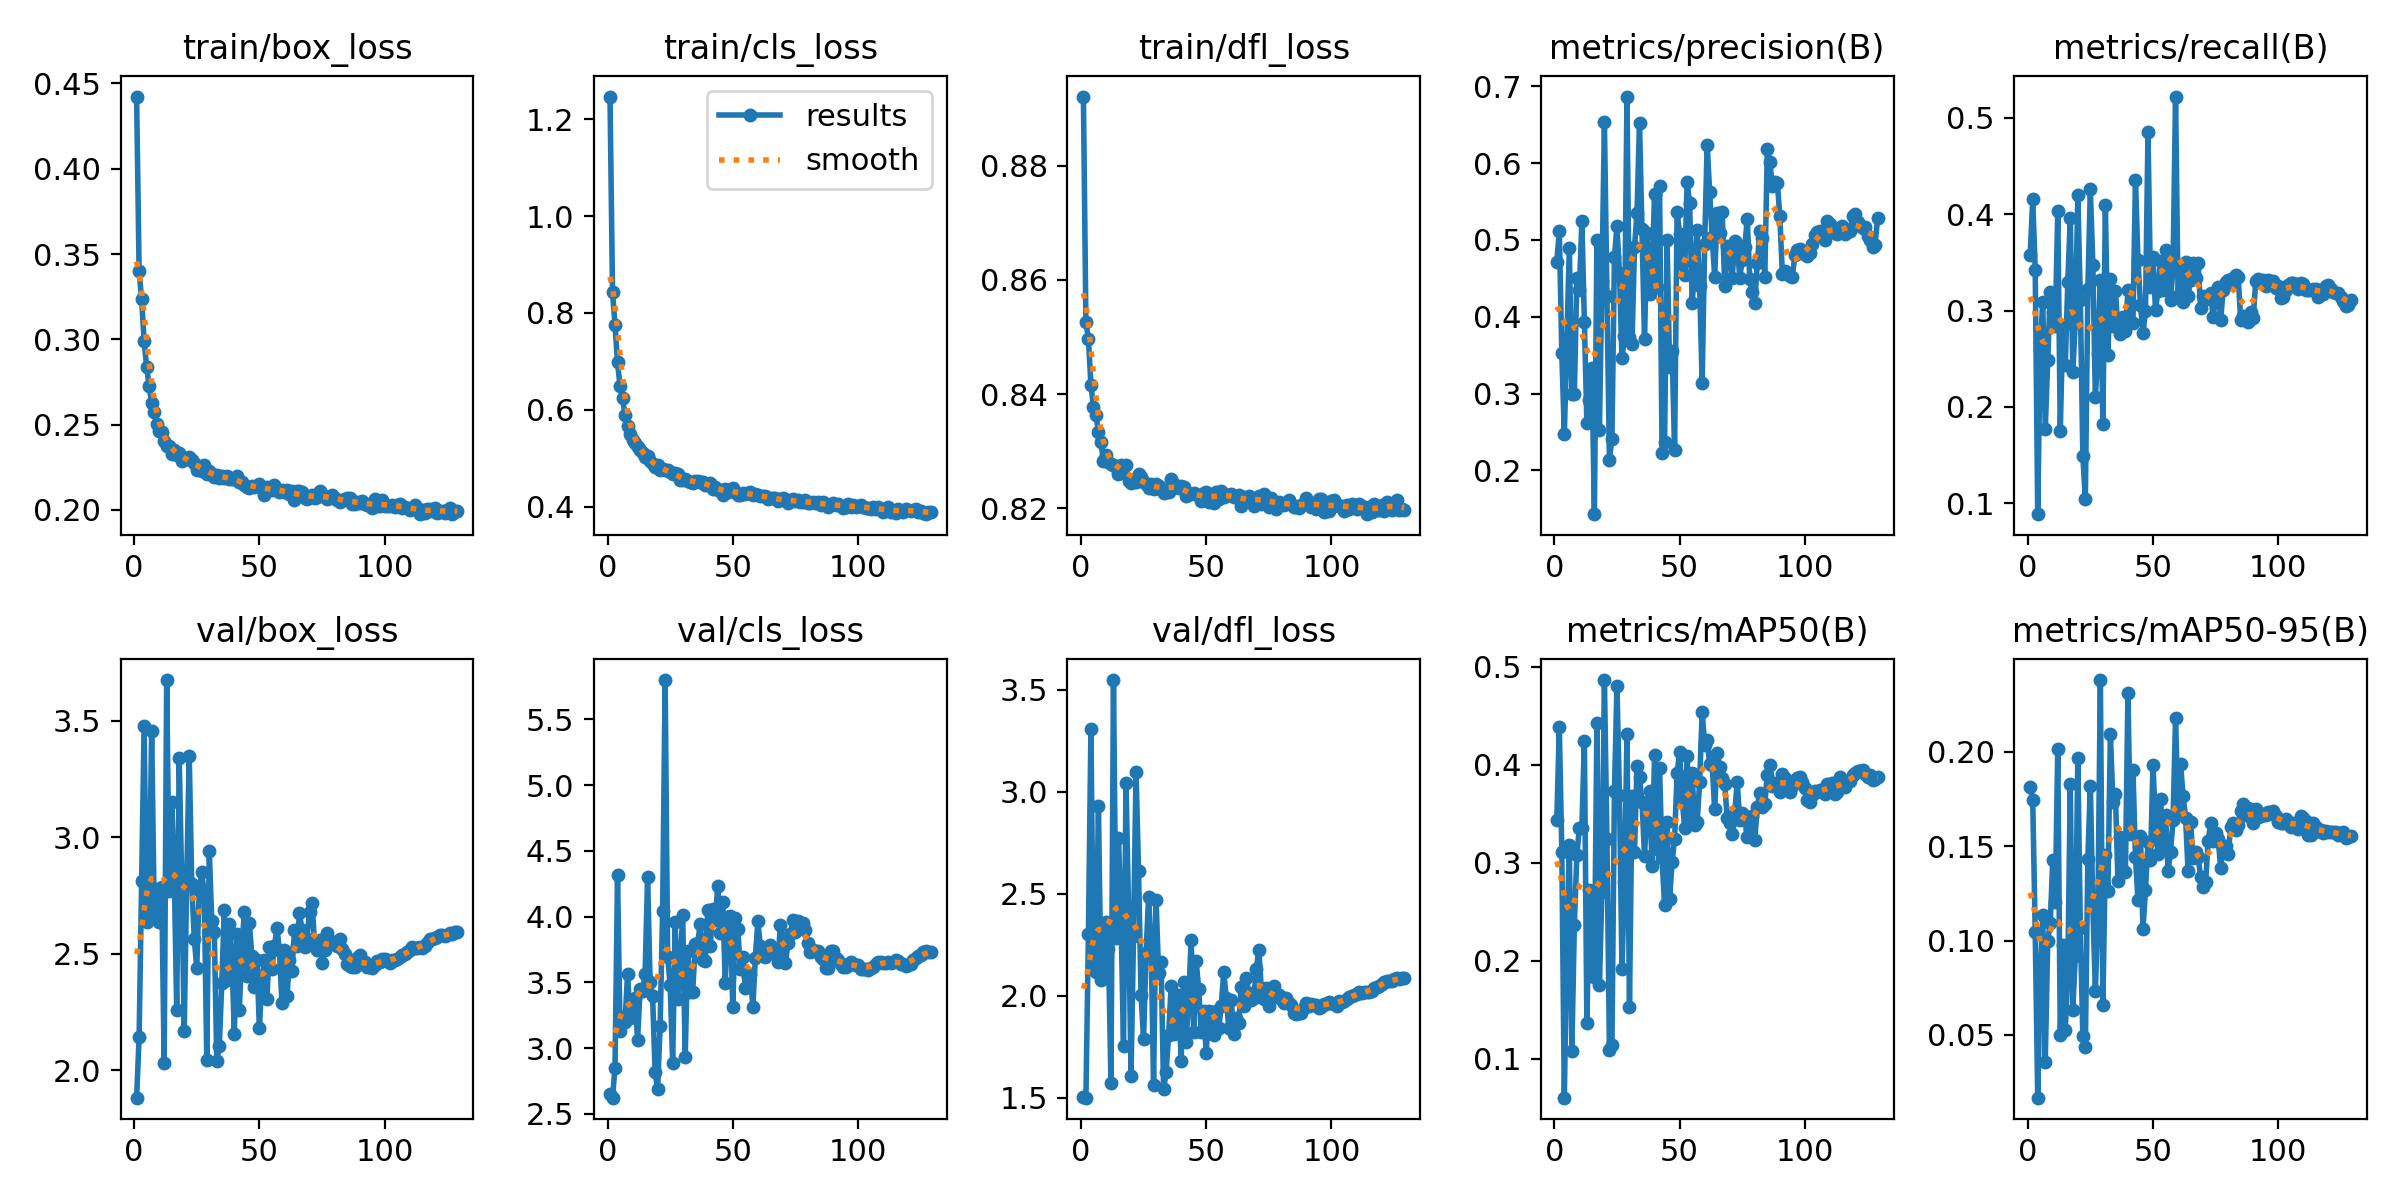

Values plotted in this chart, from the file beside it:
epoch, time, train/box_loss, train/cls_loss, train/dfl_loss, metrics/precision(B), metrics/recall(B), metrics/mAP50(B), metrics/mAP50-95(B), val/box_loss, val/cls_loss, val/dfl_loss, lr/pg0, lr/pg1, lr/pg2
1, 131.7, 0.4423, 1.247, 0.8921, 0.4718, 0.3579, 0.3436, 0.1813, 1.882, 2.654, 1.503, 0.08103, 0.0009984, 0.0009984
2, 261.6, 0.3399, 0.8437, 0.8526, 0.5114, 0.4156, 0.4389, 0.1747, 2.142, 2.623, 1.5, 0.06203, 0.001998, 0.001998
3, 390, 0.3236, 0.7754, 0.8497, 0.3527, 0.3425, 0.3115, 0.1043, 2.813, 2.852, 2.305, 0.04303, 0.002998, 0.002998
4, 518.2, 0.2991, 0.6977, 0.8416, 0.2469, 0.08866, 0.06045, 0.01671, 3.479, 4.316, 3.307, 0.02403, 0.003998, 0.003998
5, 645.9, 0.2839, 0.6491, 0.8378, 0.3701, 0.2604, 0.221, 0.08023, 2.639, 3.13, 2.132, 0.00503, 0.004998, 0.004998
6, 773.5, 0.2727, 0.6239, 0.8363, 0.4898, 0.3093, 0.3178, 0.1135, 2.665, 3.235, 2.116, 0.005, 0.005, 0.005
7, 901, 0.2625, 0.5889, 0.8334, 0.2995, 0.1776, 0.1079, 0.03565, 3.456, 3.2, 2.929, 0.005, 0.005, 0.005
8, 1029, 0.2576, 0.5663, 0.8315, 0.2992, 0.2487, 0.237, 0.1, 2.705, 3.567, 2.076, 0.004999, 0.004999, 0.004999
9, 1156, 0.2501, 0.5505, 0.8283, 0.4501, 0.3196, 0.3078, 0.1095, 2.78, 3.229, 2.089, 0.004999, 0.004999, 0.004999
10, 1284, 0.2466, 0.5378, 0.8294, 0.4351, 0.299, 0.336, 0.1427, 2.637, 3.338, 2.36, 0.004999, 0.004999, 0.004999
11, 1411, 0.2455, 0.5315, 0.828, 0.5247, 0.2841, 0.3355, 0.1204, 2.786, 3.381, 2.227, 0.004999, 0.004999, 0.004999
12, 1539, 0.2404, 0.5232, 0.8277, 0.3937, 0.4039, 0.4246, 0.2016, 2.03, 3.066, 1.571, 0.004999, 0.004999, 0.004999
13, 1667, 0.2377, 0.5169, 0.8276, 0.262, 0.1752, 0.1364, 0.0497, 3.676, 3.45, 3.547, 0.004998, 0.004998, 0.004998
14, 1796, 0.2376, 0.5112, 0.8272, 0.2919, 0.2839, 0.2724, 0.0976, 2.768, 3.431, 2.28, 0.004998, 0.004998, 0.004998
15, 1924, 0.2329, 0.5023, 0.826, 0.3338, 0.2436, 0.1903, 0.05255, 3.154, 3.564, 2.774, 0.004998, 0.004998, 0.004998
16, 2052, 0.235, 0.5046, 0.8276, 0.1431, 0.3294, 0.1839, 0.08387, 2.852, 4.304, 2.381, 0.004997, 0.004997, 0.004997
17, 2180, 0.2325, 0.4935, 0.8274, 0.4997, 0.3958, 0.4427, 0.1829, 2.257, 3.5, 1.755, 0.004997, 0.004997, 0.004997
18, 2308, 0.2332, 0.4874, 0.8276, 0.253, 0.2366, 0.1758, 0.06314, 3.341, 3.394, 3.044, 0.004996, 0.004996, 0.004996
19, 2435, 0.2286, 0.4819, 0.8248, 0.4466, 0.2883, 0.2703, 0.09186, 2.811, 2.815, 2.436, 0.004996, 0.004996, 0.004996
20, 2563, 0.2302, 0.4849, 0.8245, 0.653, 0.4198, 0.4866, 0.1968, 2.171, 2.691, 1.605, 0.004996, 0.004996, 0.004996
21, 2691, 0.23, 0.4764, 0.8251, 0.4267, 0.3113, 0.3242, 0.1068, 2.826, 3.168, 2.292, 0.004995, 0.004995, 0.004995
22, 2818, 0.2309, 0.4769, 0.8247, 0.2139, 0.1491, 0.109, 0.04954, 3.351, 4.043, 3.096, 0.004995, 0.004995, 0.004995
23, 2946, 0.2295, 0.4756, 0.826, 0.2416, 0.1043, 0.1141, 0.04359, 2.802, 5.799, 2.612, 0.004994, 0.004994, 0.004994
24, 3073, 0.2273, 0.4761, 0.8254, 0.4778, 0.322, 0.3738, 0.1434, 2.566, 3.696, 2.003, 0.004994, 0.004994, 0.004994
25, 3201, 0.2237, 0.4706, 0.8246, 0.5179, 0.4258, 0.4804, 0.1821, 2.439, 3.483, 1.785, 0.004993, 0.004993, 0.004993
26, 3328, 0.2254, 0.4681, 0.8242, 0.4566, 0.3476, 0.3693, 0.1175, 2.774, 2.886, 2.207, 0.004992, 0.004992, 0.004992
27, 3456, 0.2227, 0.4685, 0.8236, 0.3458, 0.2102, 0.1915, 0.07318, 2.851, 3.959, 2.484, 0.004992, 0.004992, 0.004992
28, 3583, 0.2262, 0.467, 0.8242, 0.3747, 0.2553, 0.2804, 0.1142, 2.758, 3.371, 2.263, 0.004991, 0.004991, 0.004991
29, 3711, 0.2212, 0.4558, 0.8234, 0.6866, 0.3321, 0.4312, 0.2381, 2.045, 3.615, 1.563, 0.00499, 0.00499, 0.00499
30, 3838, 0.2227, 0.454, 0.8242, 0.3739, 0.1821, 0.1529, 0.06573, 2.944, 4.016, 2.471, 0.00499, 0.00499, 0.00499
31, 3966, 0.2212, 0.457, 0.8239, 0.3643, 0.4093, 0.3683, 0.1453, 2.639, 2.929, 2.109, 0.004989, 0.004989, 0.004989
32, 4093, 0.2193, 0.4526, 0.8234, 0.4903, 0.2542, 0.311, 0.126, 2.593, 3.74, 2.167, 0.004988, 0.004988, 0.004988
33, 4225, 0.2203, 0.4497, 0.8227, 0.5356, 0.3325, 0.3994, 0.2096, 2.04, 3.426, 1.54, 0.004987, 0.004987, 0.004987
34, 4352, 0.219, 0.4494, 0.8232, 0.6518, 0.2843, 0.3873, 0.1735, 2.105, 3.427, 1.625, 0.004987, 0.004987, 0.004987
35, 4480, 0.2197, 0.4533, 0.8228, 0.5137, 0.3205, 0.3626, 0.1777, 2.376, 3.789, 1.807, 0.004986, 0.004986, 0.004986
36, 4607, 0.2188, 0.4534, 0.825, 0.3709, 0.2817, 0.3071, 0.1316, 2.69, 3.8, 2.046, 0.004985, 0.004985, 0.004985
37, 4735, 0.2197, 0.4506, 0.8243, 0.5093, 0.2755, 0.3581, 0.1551, 2.387, 3.946, 1.812, 0.004984, 0.004984, 0.004984
38, 4862, 0.2182, 0.4516, 0.8237, 0.4301, 0.2939, 0.3737, 0.137, 2.628, 3.673, 1.944, 0.004983, 0.004983, 0.004983
39, 4990, 0.2184, 0.4451, 0.8235, 0.4529, 0.2793, 0.2972, 0.1365, 2.496, 3.664, 2.005, 0.004982, 0.004982, 0.004982
40, 5117, 0.2184, 0.4456, 0.8238, 0.5596, 0.321, 0.4103, 0.231, 2.156, 4.048, 1.68, 0.004981, 0.004981, 0.004981
41, 5245, 0.22, 0.4491, 0.8238, 0.4394, 0.2892, 0.3144, 0.1567, 2.587, 3.773, 2.067, 0.00498, 0.00498, 0.00498
42, 5372, 0.2163, 0.4362, 0.822, 0.5701, 0.2875, 0.3967, 0.1906, 2.261, 4.057, 1.771, 0.00498, 0.00498, 0.00498
43, 5500, 0.2162, 0.4407, 0.8224, 0.2234, 0.4358, 0.3047, 0.1442, 2.529, 3.972, 1.987, 0.004978, 0.004978, 0.004978
44, 5627, 0.2148, 0.4345, 0.8224, 0.2375, 0.3529, 0.2567, 0.1216, 2.679, 4.234, 2.274, 0.004977, 0.004977, 0.004977
45, 5770, 0.2136, 0.4344, 0.8227, 0.4997, 0.3063, 0.3418, 0.1554, 2.404, 3.877, 1.822, 0.004976, 0.004976, 0.004976
46, 5897, 0.2131, 0.4248, 0.8225, 0.3352, 0.2763, 0.2631, 0.1062, 2.631, 4.114, 2.168, 0.004975, 0.004975, 0.004975
47, 6024, 0.214, 0.4368, 0.8222, 0.3557, 0.2994, 0.301, 0.1268, 2.491, 3.492, 2.034, 0.004974, 0.004974, 0.004974
48, 6152, 0.2136, 0.4305, 0.8213, 0.2268, 0.485, 0.3241, 0.1524, 2.358, 3.999, 1.823, 0.004973, 0.004973, 0.004973
49, 6279, 0.214, 0.4325, 0.8226, 0.5367, 0.3245, 0.3917, 0.1428, 2.474, 4.007, 1.923, 0.004972, 0.004972, 0.004972
50, 6407, 0.2154, 0.4389, 0.8227, 0.5083, 0.3556, 0.4127, 0.1933, 2.182, 3.312, 1.72, 0.004971, 0.004971, 0.004971
51, 6534, 0.2135, 0.4297, 0.821, 0.4685, 0.3007, 0.3658, 0.1609, 2.394, 3.992, 1.923, 0.00497, 0.00497, 0.00497
52, 6661, 0.2086, 0.4248, 0.8224, 0.4544, 0.3209, 0.336, 0.1457, 2.473, 3.902, 1.91, 0.004968, 0.004968, 0.004968
53, 6789, 0.2135, 0.4229, 0.8209, 0.5751, 0.3515, 0.4088, 0.1751, 2.307, 3.602, 1.808, 0.004967, 0.004967, 0.004967
54, 6916, 0.2115, 0.4277, 0.8228, 0.548, 0.3209, 0.3456, 0.149, 2.528, 3.689, 1.923, 0.004966, 0.004966, 0.004966
55, 7044, 0.2115, 0.4264, 0.8216, 0.4183, 0.3625, 0.3914, 0.1668, 2.437, 3.46, 1.84, 0.004964, 0.004964, 0.004964
56, 7172, 0.2147, 0.4284, 0.8231, 0.4601, 0.3389, 0.3388, 0.137, 2.533, 3.552, 1.95, 0.004963, 0.004963, 0.004963
57, 7299, 0.2118, 0.4292, 0.822, 0.5136, 0.3109, 0.3413, 0.1468, 2.611, 3.565, 2.116, 0.004962, 0.004962, 0.004962
58, 7427, 0.2104, 0.4235, 0.8223, 0.4401, 0.3455, 0.3825, 0.1639, 2.515, 3.31, 1.99, 0.00496, 0.00496, 0.00496
59, 7555, 0.212, 0.4259, 0.8223, 0.3136, 0.5223, 0.4542, 0.2178, 2.29, 3.687, 1.841, 0.004959, 0.004959, 0.004959
60, 7691, 0.2105, 0.4232, 0.8226, 0.4946, 0.3157, 0.4206, 0.1689, 2.516, 3.964, 1.978, 0.004958, 0.004958, 0.004958
... 69 more rows
